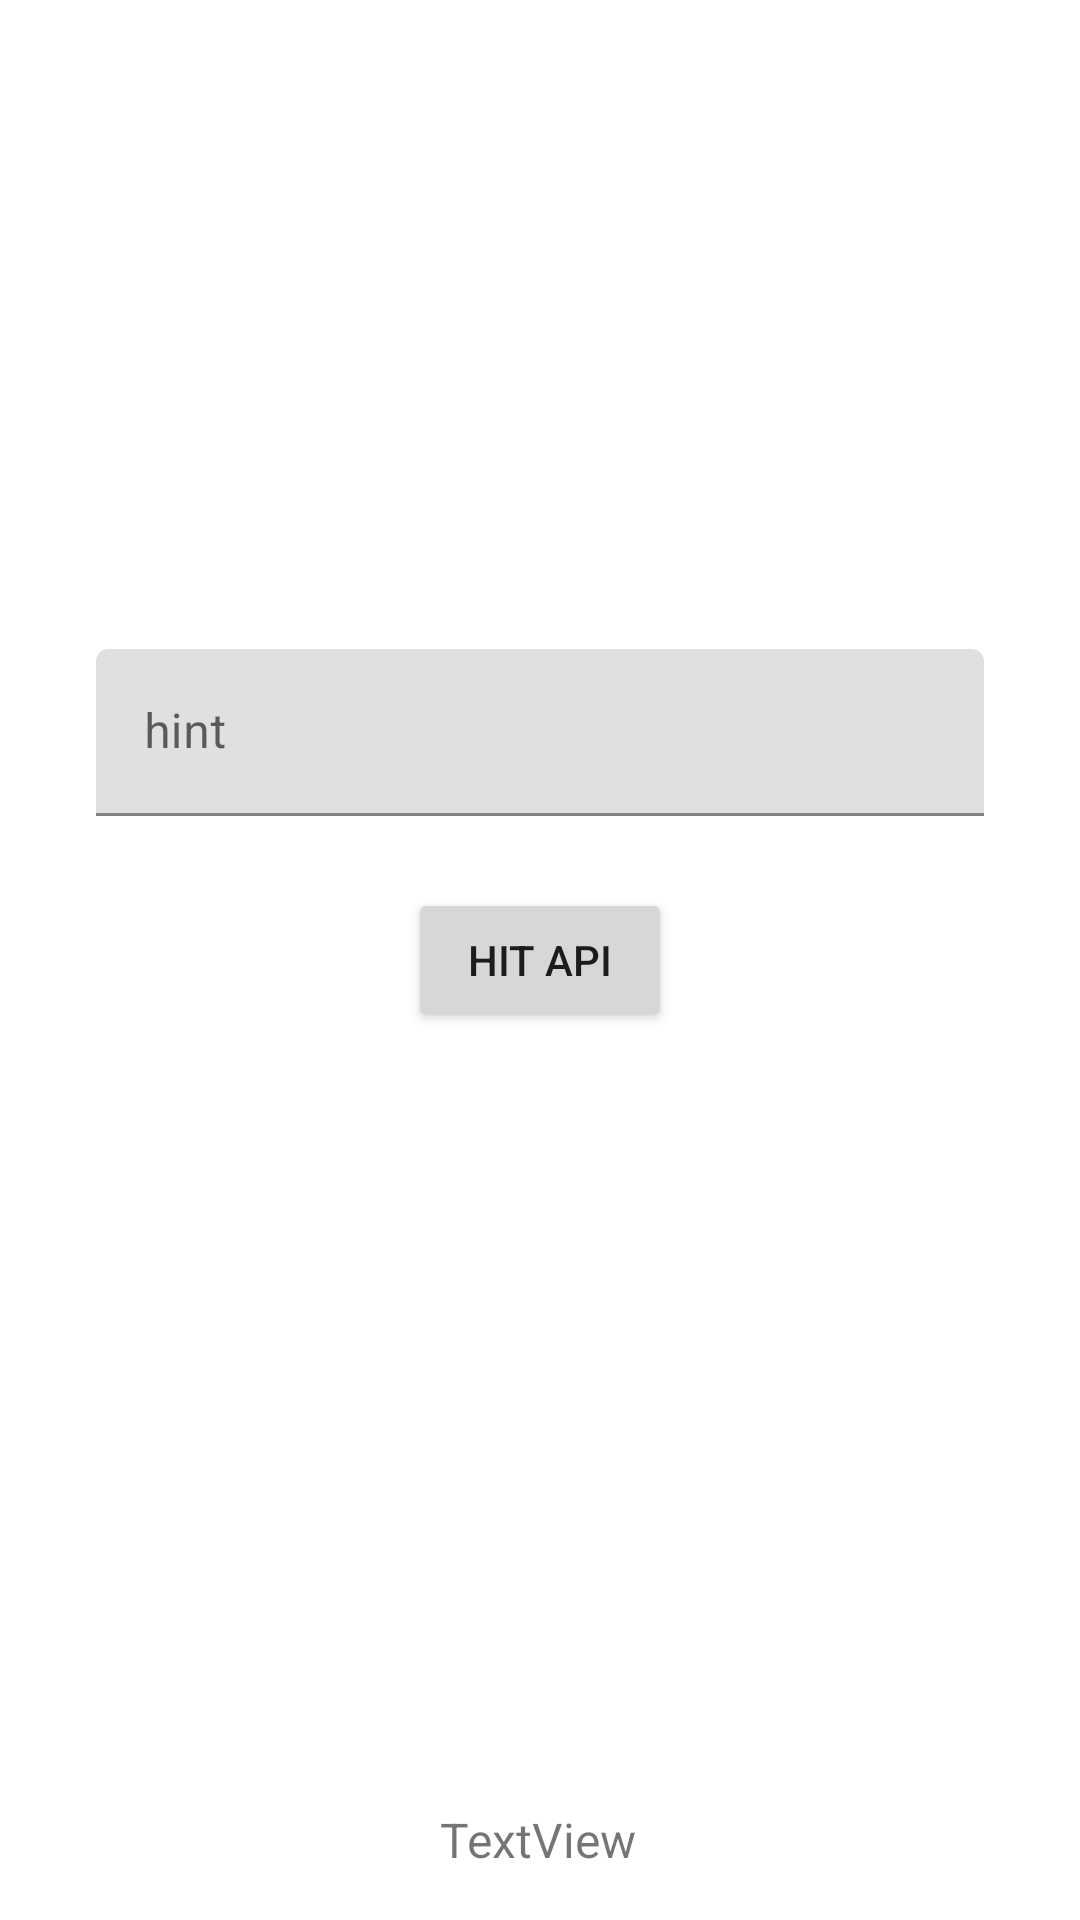

Reconstruct the res/layout file that produces this screen, plus the resources it refers to.
<!-- AndroidManifest.xml: application theme Theme.MovieDB -->
<!-- res/layout/activity_main.xml -->
<?xml version="1.0" encoding="utf-8"?>
<androidx.constraintlayout.widget.ConstraintLayout xmlns:android="http://schemas.android.com/apk/res/android"
    xmlns:app="http://schemas.android.com/apk/res-auto"
    xmlns:tools="http://schemas.android.com/tools"
    android:id="@+id/cons_main"
    android:layout_width="match_parent"
    android:layout_height="match_parent"
    tools:context=".view.activities.MainActivity">

    <Button
        android:id="@+id/btn_hit_main"
        android:layout_width="wrap_content"
        android:layout_height="wrap_content"
        android:text="Hit API"
        app:layout_constraintBottom_toBottomOf="parent"
        app:layout_constraintEnd_toEndOf="parent"
        app:layout_constraintStart_toStartOf="parent"
        app:layout_constraintTop_toTopOf="parent" />

    <TextView
        android:id="@+id/txt_show_main"
        android:layout_width="wrap_content"
        android:layout_height="wrap_content"
        android:layout_marginBottom="16dp"
        android:text="TextView"
        android:textSize="16sp"
        app:layout_constraintBottom_toBottomOf="parent"
        app:layout_constraintEnd_toEndOf="parent"
        app:layout_constraintHorizontal_bias="0.498"
        app:layout_constraintStart_toStartOf="parent" />

    <com.google.android.material.textfield.TextInputLayout
        android:id="@+id/til_movie_id_main"
        android:layout_width="0dp"
        android:layout_height="wrap_content"
        android:layout_marginStart="32dp"
        android:layout_marginEnd="32dp"
        android:layout_marginBottom="24dp"
        app:layout_constraintBottom_toTopOf="@+id/btn_hit_main"
        app:layout_constraintEnd_toEndOf="parent"
        app:layout_constraintStart_toStartOf="parent">

        <com.google.android.material.textfield.TextInputEditText
            android:layout_width="match_parent"
            android:layout_height="wrap_content"
            android:hint="hint"
            android:inputType="number" />
    </com.google.android.material.textfield.TextInputLayout>

</androidx.constraintlayout.widget.ConstraintLayout>
<!-- resources referenced by this layout -->
<resources>
  <style name="Theme.MovieDB" parent="Theme.MaterialComponents.DayNight.NoActionBar">
          
          <item name="colorPrimary">@color/black</item>
          <item name="colorPrimaryVariant">@color/black</item>
          <item name="colorOnPrimary">@color/white</item>
          
          <item name="colorSecondary">@color/black</item>
          <item name="colorSecondaryVariant">@color/black</item>
          <item name="colorOnSecondary">@color/white</item>
          
          <item name="android:statusBarColor" tools:targetApi="l">?attr/colorPrimaryVariant</item>
          
      </style>
  <!-- not gathered from this repository: default colours our renderer supplied (Android Studio template values) -->
  <color name="black">#FF000000</color>
  <color name="white">#FFFFFFFF</color>
</resources>
